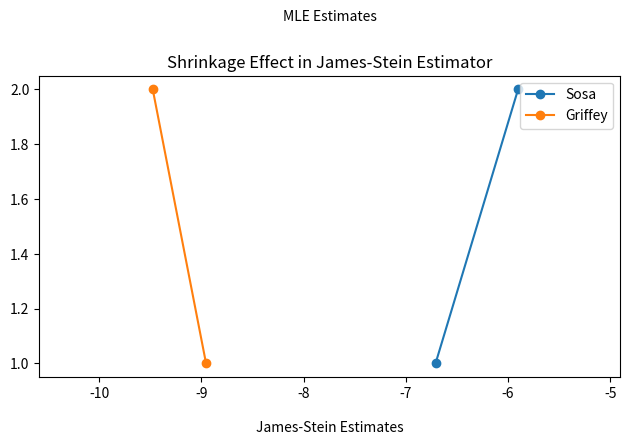

Write the Python code that produced this figure.
#!/usr/bin/env python
# coding: utf-8

# In[3]:


import pandas as pd
import numpy as np
import matplotlib.pyplot as plt


# In[8]:


# Define the initial data
data = {
  "Player": ["McGwire", "Sosa", "Griffey", "Castilla", "Gonzalez", "Galaragga", "Palmeiro", "Vaughn", "Bonds", "Bagwell",
        "Piazza", "Thome", "Thomas", "T. Martinez", "Walker", "Burks", "Buhner"],
  "Yi": [7, 9, 4, 7, 3, 6, 2, 10, 2, 2, 4, 3, 2, 5, 3, 2, 6],
  "ni": [58, 59, 74, 84, 69, 63, 60, 54, 53, 60, 66, 66, 72, 64, 42, 38, 58],
  "AB": [509, 643, 633, 645, 606, 555, 619, 609, 552, 540, 561, 440, 585, 531, 454, 504, 244],
  "pi": [0.138, 0.103, 0.089, 0.071, 0.074, 0.079, 0.070, 0.066, 0.067, 0.063, 0.057, 0.068, 0.050, 0.053, 0.051, 0.042, 0.062],
  "HR": [70, 66, 56, 46, 45, 44, 43, 40, 37, 34, 32, 30, 29, 28, 23, 21, 15], 
}

df = pd.DataFrame(data)

# Calculate pre-season probabilities
df['p'] = df['Yi'] / df['ni'] 

# Calculate Xi using arcsin transformation (using 'p')
df['Xi'] = np.sqrt(df['ni']) * np.arcsin(2 * df['p'] - 1)

# Calculate the mean (X_bar) and variance (V) of Xi
X_bar = df['Xi'].mean()
V = sum((xi - X_bar) ** 2 for xi in df['Xi'])

# Number of players (p)
p = len(df)

# Calculate JSi estimator
df['JSi'] = X_bar + (1 - ((p - 3) / V)) * (df['Xi'] - X_bar)

# Calculate mu_i using the given transformation formula 
df['mu_i'] = np.sqrt(df['ni']) * np.arcsin(2 * df['pi'] - 1)  

# Calculate the estimated number of home runs using both approaches
df['HR_hat'] = df['pi'] * df['AB']
df['HR̂_s'] = df['Yi'] / df['ni'] * df['AB']

# Display the results
print(df) 


# In[13]:


# Function to create the DataFrame with estimates
def create_estimate_df(df):
    return pd.DataFrame({
        'Player': df['Player'],
        'MLE_est': df['Xi'],  # Use your specific column name for MLE estimates
        'GJS_est': df['JSi']    # Use your specific column name for GJS estimates
    })

# Plot shrinkage
def plot_shrinkage(df, players_to_plot):
    estimate_df = create_estimate_df(df)
    estimate_df_subset = estimate_df[estimate_df['Player'].isin(players_to_plot)] 

    for _, row in estimate_df_subset.iterrows():
        player = row['Player']
        mle_est = row['MLE_est']
        gjs_est = row['GJS_est']
        plt.plot([mle_est, gjs_est], [2, 1], marker='o', label=player)

    plt.text(np.mean([estimate_df['MLE_est'].min(), estimate_df['MLE_est'].max()]), 2.25, 'MLE Estimates', horizontalalignment='center')
    plt.text(np.mean([estimate_df['MLE_est'].min(), estimate_df['MLE_est'].max()]), 0.75, 'James-Stein Estimates', horizontalalignment='center')

    plt.xlim(estimate_df['MLE_est'].min() - 0.1, estimate_df['MLE_est'].max() + 0.1)
    plt.title("Shrinkage Effect in James-Stein Estimator")
    plt.legend()
    plt.tight_layout()
    plt.show()

players_to_plot = ["Sosa", "Griffey"]
plot_shrinkage(df, players_to_plot)

